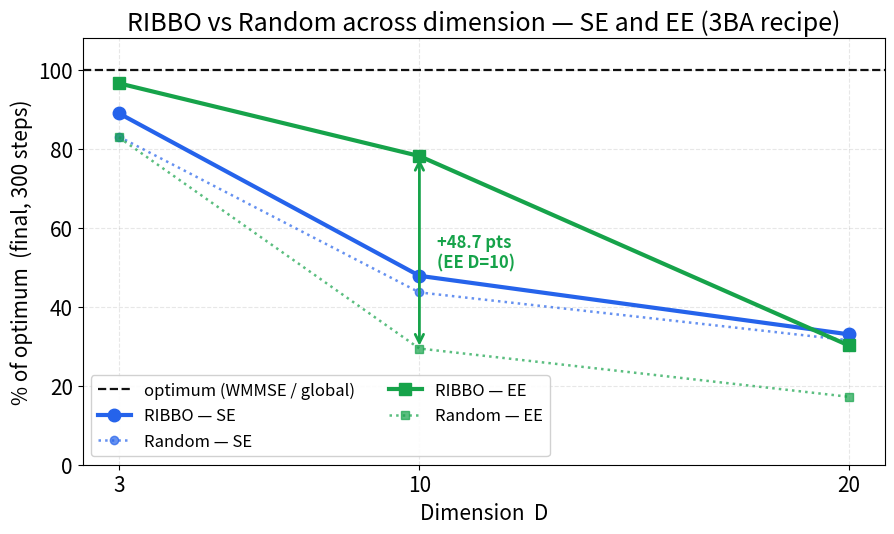

Reproduce this figure in Python.
"""Synthesis: % of optimum vs dimension for SE and EE, RIBBO vs Random (all 3BA recipe,
% of optimum at 300 steps). Consolidates the scalability + SE-vs-EE story in one figure.

Numbers are the deck headline values (3BA, % of optimum):
  SE  RIBBO  88.9 / 47.8 / 33.0   Random 83.0 / 43.6 / 31.5
  EE  RIBBO  96.5 / 78.1 / 30.2   Random 82.8 / 29.4 / 17.2
Output: results/17_synthesis/synthesis_se_ee_dim.pdf
"""
import os
import numpy as np
import matplotlib
matplotlib.use("Agg")
import matplotlib.pyplot as plt

OUT = "results/17_synthesis"
os.makedirs(OUT, exist_ok=True)
plt.rcParams.update({"font.size": 15})

D = np.array([3, 10, 20])
se_ribbo = [88.9, 47.8, 33.0]
se_rand = [83.0, 43.6, 31.5]
ee_ribbo = [96.5, 78.1, 30.2]
ee_rand = [82.8, 29.4, 17.2]

C_SE, C_EE = "#2563EB", "#16A34A"
fig, ax = plt.subplots(figsize=(9.2, 5.6))
ax.axhline(100, color="#111111", ls="--", lw=1.6, label="optimum (WMMSE / global)")
ax.plot(D, se_ribbo, "o-", color=C_SE, lw=3.0, ms=9, label="RIBBO — SE")
ax.plot(D, se_rand, "o:", color=C_SE, lw=1.8, ms=6, alpha=0.7, label="Random — SE")
ax.plot(D, ee_ribbo, "s-", color=C_EE, lw=3.0, ms=9, label="RIBBO — EE")
ax.plot(D, ee_rand, "s:", color=C_EE, lw=1.8, ms=6, alpha=0.7, label="Random — EE")

# shade the RIBBO-Random gap at D=10 for both
ax.annotate("", xy=(10, ee_ribbo[1]), xytext=(10, ee_rand[1]),
            arrowprops=dict(arrowstyle="<->", color=C_EE, lw=2.0))
ax.text(10.4, (ee_ribbo[1] + ee_rand[1]) / 2, "+48.7 pts\n(EE D=10)",
        color=C_EE, fontsize=12, fontweight="bold", va="center")

ax.set_xticks(D)
ax.set_xlabel("Dimension  D")
ax.set_ylabel("% of optimum  (final, 300 steps)")
ax.set_ylim(0, 108)
ax.set_title("RIBBO vs Random across dimension — SE and EE (3BA recipe)")
ax.grid(True, ls="--", alpha=0.3)
ax.legend(loc="lower left", ncol=2, framealpha=0.9, fontsize=12)
fig.tight_layout()
fig.savefig(OUT + "/synthesis_se_ee_dim.pdf", dpi=150, bbox_inches="tight")
print("saved", OUT + "/synthesis_se_ee_dim.pdf")
